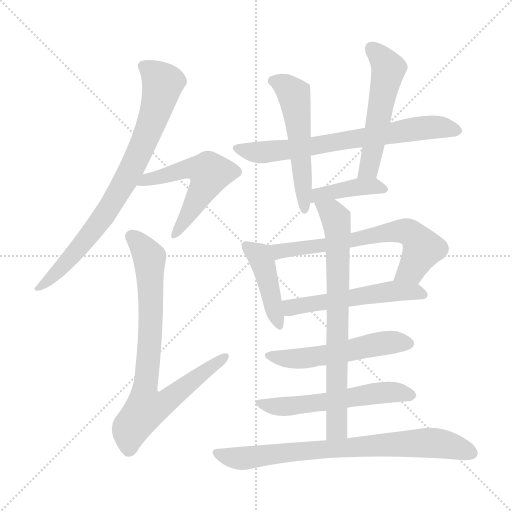
t = 0.00 s
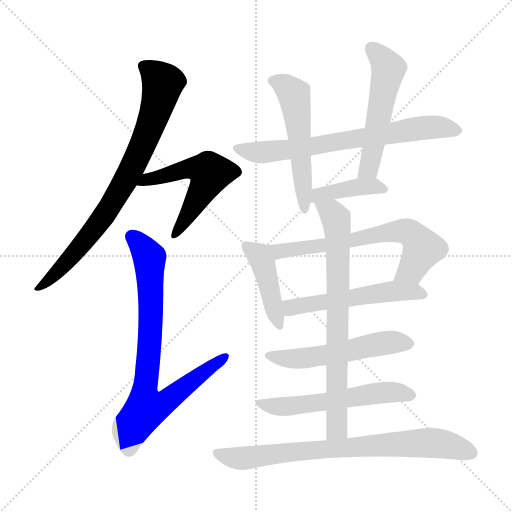
t = 2.09 s
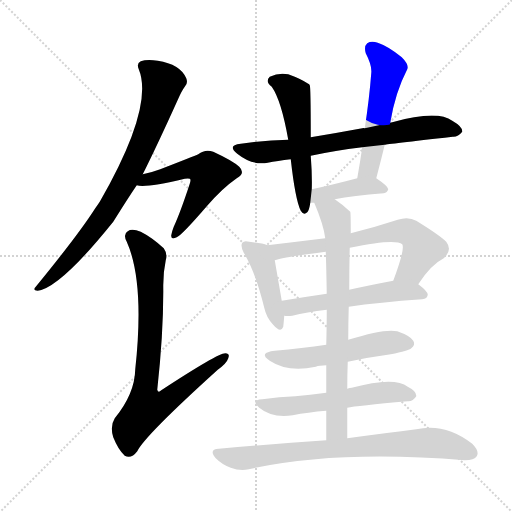
t = 4.18 s
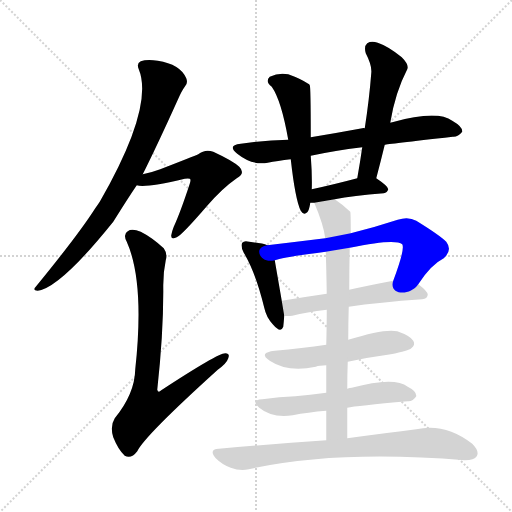
t = 6.28 s
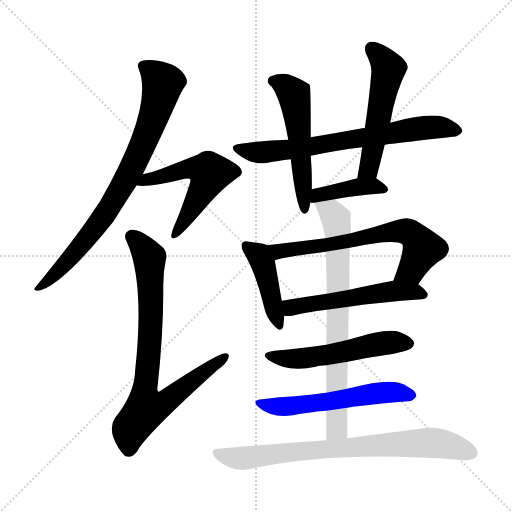
t = 8.37 s
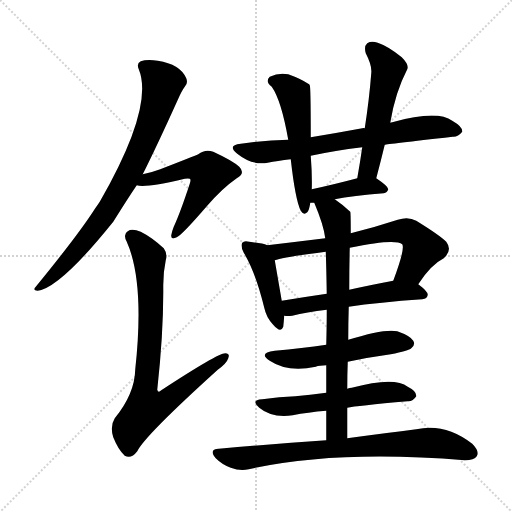
t = 10.46 s

The animated SVG that drew these frames (rendered in a browser with its animation timeline set to each time). Animation: 14 CSS @keyframes rules; one cycle of 10.46 s.

<svg version="1.1" viewBox="0 0 1024 1024" xmlns="http://www.w3.org/2000/svg">
  <g stroke="lightgray" stroke-dasharray="1,1" stroke-width="1" transform="scale(4, 4)">
    <line x1="0" y1="0" x2="256" y2="256"></line>
    <line x1="256" y1="0" x2="0" y2="256"></line>
    <line x1="128" y1="0" x2="128" y2="256"></line>
    <line x1="0" y1="128" x2="256" y2="128"></line>
  </g>
<g transform="scale(1, -1) translate(0, -900)">
   <style type="text/css">
    @keyframes keyframes0 {
      from {
       stroke: blue;
       stroke-dashoffset: 795;
       stroke-width: 128;
       }
       72% {
       animation-timing-function: step-end;
       stroke: blue;
       stroke-dashoffset: 0;
       stroke-width: 128;
       }
       to {
       stroke: black;
       stroke-width: 1024;
       }
       }
       #make-me-a-hanzi-animation-0 {
         animation: keyframes0 0.896973s both;
         animation-delay: 0.000000s;
         animation-timing-function: linear;
       }
    @keyframes keyframes1 {
      from {
       stroke: blue;
       stroke-dashoffset: 544;
       stroke-width: 128;
       }
       64% {
       animation-timing-function: step-end;
       stroke: blue;
       stroke-dashoffset: 0;
       stroke-width: 128;
       }
       to {
       stroke: black;
       stroke-width: 1024;
       }
       }
       #make-me-a-hanzi-animation-1 {
         animation: keyframes1 0.692708s both;
         animation-delay: 0.896973s;
         animation-timing-function: linear;
       }
    @keyframes keyframes2 {
      from {
       stroke: blue;
       stroke-dashoffset: 802;
       stroke-width: 128;
       }
       72% {
       animation-timing-function: step-end;
       stroke: blue;
       stroke-dashoffset: 0;
       stroke-width: 128;
       }
       to {
       stroke: black;
       stroke-width: 1024;
       }
       }
       #make-me-a-hanzi-animation-2 {
         animation: keyframes2 0.902669s both;
         animation-delay: 1.589681s;
         animation-timing-function: linear;
       }
    @keyframes keyframes3 {
      from {
       stroke: blue;
       stroke-dashoffset: 699;
       stroke-width: 128;
       }
       69% {
       animation-timing-function: step-end;
       stroke: blue;
       stroke-dashoffset: 0;
       stroke-width: 128;
       }
       to {
       stroke: black;
       stroke-width: 1024;
       }
       }
       #make-me-a-hanzi-animation-3 {
         animation: keyframes3 0.818848s both;
         animation-delay: 2.492350s;
         animation-timing-function: linear;
       }
    @keyframes keyframes4 {
      from {
       stroke: blue;
       stroke-dashoffset: 535;
       stroke-width: 128;
       }
       64% {
       animation-timing-function: step-end;
       stroke: blue;
       stroke-dashoffset: 0;
       stroke-width: 128;
       }
       to {
       stroke: black;
       stroke-width: 1024;
       }
       }
       #make-me-a-hanzi-animation-4 {
         animation: keyframes4 0.685384s both;
         animation-delay: 3.311198s;
         animation-timing-function: linear;
       }
    @keyframes keyframes5 {
      from {
       stroke: blue;
       stroke-dashoffset: 534;
       stroke-width: 128;
       }
       63% {
       animation-timing-function: step-end;
       stroke: blue;
       stroke-dashoffset: 0;
       stroke-width: 128;
       }
       to {
       stroke: black;
       stroke-width: 1024;
       }
       }
       #make-me-a-hanzi-animation-5 {
         animation: keyframes5 0.684570s both;
         animation-delay: 3.996582s;
         animation-timing-function: linear;
       }
    @keyframes keyframes6 {
      from {
       stroke: blue;
       stroke-dashoffset: 408;
       stroke-width: 128;
       }
       57% {
       animation-timing-function: step-end;
       stroke: blue;
       stroke-dashoffset: 0;
       stroke-width: 128;
       }
       to {
       stroke: black;
       stroke-width: 1024;
       }
       }
       #make-me-a-hanzi-animation-6 {
         animation: keyframes6 0.582031s both;
         animation-delay: 4.681152s;
         animation-timing-function: linear;
       }
    @keyframes keyframes7 {
      from {
       stroke: blue;
       stroke-dashoffset: 432;
       stroke-width: 128;
       }
       58% {
       animation-timing-function: step-end;
       stroke: blue;
       stroke-dashoffset: 0;
       stroke-width: 128;
       }
       to {
       stroke: black;
       stroke-width: 1024;
       }
       }
       #make-me-a-hanzi-animation-7 {
         animation: keyframes7 0.601562s both;
         animation-delay: 5.263184s;
         animation-timing-function: linear;
       }
    @keyframes keyframes8 {
      from {
       stroke: blue;
       stroke-dashoffset: 660;
       stroke-width: 128;
       }
       68% {
       animation-timing-function: step-end;
       stroke: blue;
       stroke-dashoffset: 0;
       stroke-width: 128;
       }
       to {
       stroke: black;
       stroke-width: 1024;
       }
       }
       #make-me-a-hanzi-animation-8 {
         animation: keyframes8 0.787109s both;
         animation-delay: 5.864746s;
         animation-timing-function: linear;
       }
    @keyframes keyframes9 {
      from {
       stroke: blue;
       stroke-dashoffset: 537;
       stroke-width: 128;
       }
       64% {
       animation-timing-function: step-end;
       stroke: blue;
       stroke-dashoffset: 0;
       stroke-width: 128;
       }
       to {
       stroke: black;
       stroke-width: 1024;
       }
       }
       #make-me-a-hanzi-animation-9 {
         animation: keyframes9 0.687012s both;
         animation-delay: 6.651855s;
         animation-timing-function: linear;
       }
    @keyframes keyframes10 {
      from {
       stroke: blue;
       stroke-dashoffset: 533;
       stroke-width: 128;
       }
       63% {
       animation-timing-function: step-end;
       stroke: blue;
       stroke-dashoffset: 0;
       stroke-width: 128;
       }
       to {
       stroke: black;
       stroke-width: 1024;
       }
       }
       #make-me-a-hanzi-animation-10 {
         animation: keyframes10 0.683757s both;
         animation-delay: 7.338867s;
         animation-timing-function: linear;
       }
    @keyframes keyframes11 {
      from {
       stroke: blue;
       stroke-dashoffset: 562;
       stroke-width: 128;
       }
       65% {
       animation-timing-function: step-end;
       stroke: blue;
       stroke-dashoffset: 0;
       stroke-width: 128;
       }
       to {
       stroke: black;
       stroke-width: 1024;
       }
       }
       #make-me-a-hanzi-animation-11 {
         animation: keyframes11 0.707357s both;
         animation-delay: 8.022624s;
         animation-timing-function: linear;
       }
    @keyframes keyframes12 {
      from {
       stroke: blue;
       stroke-dashoffset: 741;
       stroke-width: 128;
       }
       71% {
       animation-timing-function: step-end;
       stroke: blue;
       stroke-dashoffset: 0;
       stroke-width: 128;
       }
       to {
       stroke: black;
       stroke-width: 1024;
       }
       }
       #make-me-a-hanzi-animation-12 {
         animation: keyframes12 0.853027s both;
         animation-delay: 8.729980s;
         animation-timing-function: linear;
       }
    @keyframes keyframes13 {
      from {
       stroke: blue;
       stroke-dashoffset: 769;
       stroke-width: 128;
       }
       71% {
       animation-timing-function: step-end;
       stroke: blue;
       stroke-dashoffset: 0;
       stroke-width: 128;
       }
       to {
       stroke: black;
       stroke-width: 1024;
       }
       }
       #make-me-a-hanzi-animation-13 {
         animation: keyframes13 0.875814s both;
         animation-delay: 9.583008s;
         animation-timing-function: linear;
       }
</style>
<path d="M 285.5 551.5 Q 315.5 611.5 356.5 702.5 Q 363.5 718.5 369.5 726.5 Q 376.5 733.5 372.5 743.5 Q 360.5 771.5 315.5 778.5 Q 293.5 781.5 281.5 777.5 Q 272.5 773.5 277.5 761.5 Q 308.5 686.5 199.5 496.5 Q 195.5 490.5 190.5 483.5 Q 157.5 431.5 71.5 326.5 Q 64.5 319.5 75.5 318.5 Q 120.5 324.5 226.5 456.5 Q 256.5 504.5 273.5 529.5 L 285.5 551.5 Z" fill="lightgray"></path> 
<path d="M 273.5 529.5 Q 289.5 523.5 369.5 542.5 Q 376.5 543.5 379.5 542.5 Q 382.5 541.5 379.5 532.5 Q 360.5 474.5 347.5 446.5 Q 343.5 436.5 342.5 429.5 Q 341.5 419.5 353.5 425.5 Q 363.5 429.5 413.5 487.5 Q 444.5 523.5 473.5 543.5 Q 491.5 553.5 478.5 566.5 Q 465.5 578.5 426.5 596.5 Q 410.5 602.5 396.5 591.5 Q 387.5 587.5 320.5 561.5 Q 304.5 555.5 285.5 551.5 C 256.5 544.5 243.5 533.5 273.5 529.5 Z" fill="lightgray"></path> 
<path d="M 331.5 379.5 Q 335.5 392.5 327.5 403.5 Q 303.5 425.5 281.5 436.5 Q 263.5 443.5 255.5 437.5 Q 245.5 431.5 253.5 416.5 Q 289.5 335.5 270.5 161.5 Q 269.5 112.5 229.5 63.5 Q 219.5 47.5 226.5 25.5 Q 236.5 0.5 249.5 -11.5 Q 262.5 -18.5 274.5 -2.5 Q 289.5 28.5 435.5 160.5 Q 453.5 173.5 456.5 183.5 Q 460.5 193.5 450.5 193.5 Q 435.5 193.5 322.5 119.5 Q 316.5 113.5 314.5 120.5 Q 327.5 238.5 326.5 329.5 Q 326.5 356.5 331.5 379.5 Z" fill="lightgray"></path> 
<path d="M 769.5 610.5 Q 772.5 611.5 905.5 626.5 Q 915.5 625.5 924.5 636.5 Q 925.5 646.5 904.5 658.5 Q 874.5 680.5 784.5 655.5 Q 781.5 655.5 780.5 654.5 L 729.5 643.5 Q 726.5 644.5 724.5 643.5 Q 670.5 633.5 621.5 625.5 L 576.5 620.5 Q 530.5 619.5 481.5 612.5 Q 453.5 609.5 474.5 592.5 Q 504.5 568.5 535.5 574.5 Q 554.5 578.5 581.5 581.5 L 621.5 588.5 Q 667.5 598.5 724.5 605.5 L 769.5 610.5 Z" fill="lightgray"></path> 
<path d="M 621.5 625.5 Q 621.5 727.5 619.5 729.5 Q 618.5 732.5 616.5 732.5 Q 601.5 742.5 576.5 751.5 Q 557.5 755.5 539.5 746.5 Q 529.5 737.5 543.5 726.5 Q 562.5 699.5 576.5 620.5 L 581.5 581.5 Q 590.5 500.5 601.5 478.5 Q 607.5 468.5 614.5 475.5 Q 618.5 479.5 620.5 494.5 L 623.5 521.5 Q 624.5 549.5 621.5 588.5 L 621.5 625.5 Z" fill="lightgray"></path> 
<path d="M 752.5 543.5 Q 761.5 577.5 769.5 610.5 L 780.5 654.5 Q 790.5 715.5 814.5 761.5 Q 818.5 770.5 803.5 785.5 Q 776.5 807.5 755.5 814.5 Q 742.5 818.5 734.5 813.5 Q 727.5 807.5 731.5 793.5 Q 744.5 768.5 742.5 753.5 Q 738.5 701.5 729.5 643.5 L 724.5 605.5 Q 720.5 577.5 714.5 543.5 C 709.5 513.5 744.5 514.5 752.5 543.5 Z" fill="lightgray"></path> 
<path d="M 669.5 501.5 Q 705.5 508.5 767.5 513.5 Q 774.5 514.5 776.5 521.5 Q 776.5 527.5 752.5 543.5 C 741.5 550.5 741.5 550.5 714.5 543.5 Q 665.5 530.5 623.5 521.5 C 594.5 515.5 590.5 494.5 620.5 494.5 Q 623.5 494.5 628.5 494.5 L 669.5 501.5 Z" fill="lightgray"></path> 
<path d="M 534.5 409.5 Q 524.5 413.5 498.5 416.5 Q 488.5 419.5 484.5 414.5 Q 480.5 408.5 487.5 394.5 Q 511.5 354.5 528.5 284.5 Q 532.5 265.5 545.5 251.5 Q 561.5 232.5 566.5 246.5 Q 567.5 255.5 568.5 268.5 L 563.5 298.5 Q 553.5 356.5 549.5 379.5 C 544.5 406.5 544.5 406.5 534.5 409.5 Z" fill="lightgray"></path> 
<path d="M 836.5 331.5 Q 861.5 370.5 887.5 383.5 Q 905.5 399.5 892.5 416.5 Q 879.5 429.5 832.5 458.5 Q 816.5 467.5 795.5 460.5 Q 746.5 444.5 701.5 433.5 L 650.5 423.5 Q 593.5 416.5 534.5 409.5 C 504.5 405.5 520.5 371.5 549.5 379.5 Q 565.5 385.5 651.5 396.5 L 699.5 404.5 Q 790.5 423.5 804.5 411.5 Q 810.5 402.5 786.5 338.5 C 776.5 310.5 819.5 306.5 836.5 331.5 Z" fill="lightgray"></path> 
<path d="M 697.5 286.5 Q 757.5 295.5 844.5 301.5 Q 854.5 302.5 855.5 310.5 Q 855.5 317.5 836.5 331.5 C 819.5 344.5 815.5 344.5 786.5 338.5 Q 738.5 329.5 698.5 320.5 L 653.5 312.5 Q 605.5 305.5 563.5 298.5 C 533.5 293.5 538.5 269.5 568.5 268.5 Q 574.5 267.5 584.5 268.5 Q 612.5 275.5 653.5 280.5 L 697.5 286.5 Z" fill="lightgray"></path> 
<path d="M 695.5 176.5 Q 737.5 185.5 781.5 191.5 Q 817.5 198.5 822.5 203.5 Q 831.5 210.5 826.5 218.5 Q 820.5 228.5 794.5 237.5 Q 769.5 243.5 696.5 220.5 L 652.5 210.5 Q 604.5 203.5 549.5 198.5 Q 515.5 194.5 539.5 178.5 Q 575.5 154.5 631.5 166.5 Q 638.5 169.5 652.5 169.5 L 695.5 176.5 Z" fill="lightgray"></path> 
<path d="M 694.5 84.5 Q 712.5 88.5 815.5 97.5 Q 825.5 96.5 832.5 107.5 Q 833.5 117.5 815.5 126.5 Q 788.5 147.5 703.5 124.5 Q 699.5 124.5 694.5 122.5 L 652.5 114.5 Q 619.5 110.5 590.5 107.5 Q 559.5 106.5 524.5 101.5 Q 500.5 100.5 518.5 84.5 Q 543.5 63.5 585.5 69.5 Q 615.5 75.5 652.5 78.5 L 694.5 84.5 Z" fill="lightgray"></path> 
<path d="M 694.5 23.5 Q 694.5 54.5 694.5 84.5 L 694.5 122.5 Q 694.5 150.5 695.5 176.5 L 696.5 220.5 Q 696.5 254.5 697.5 286.5 L 698.5 320.5 Q 698.5 365.5 699.5 404.5 L 701.5 433.5 Q 701.5 475.5 700.5 476.5 Q 684.5 491.5 669.5 501.5 C 645.5 519.5 617.5 522.5 628.5 494.5 Q 647.5 449.5 650.5 423.5 L 651.5 396.5 Q 652.5 372.5 653.5 312.5 L 653.5 280.5 Q 653.5 249.5 652.5 210.5 L 652.5 169.5 Q 652.5 144.5 652.5 114.5 L 652.5 78.5 Q 652.5 51.5 652.5 19.5 C 652.5 -10.5 694.5 -6.5 694.5 23.5 Z" fill="lightgray"></path> 
<path d="M 652.5 19.5 Q 552.5 12.5 437.5 2.5 Q 416.5 1.5 431.5 -16.5 Q 444.5 -29.5 461.5 -35.5 Q 480.5 -42.5 497.5 -38.5 Q 672.5 0.5 929.5 -20.5 Q 948.5 -20.5 953.5 -12.5 Q 959.5 -2.5 944.5 12.5 Q 890.5 54.5 832.5 41.5 Q 775.5 34.5 694.5 23.5 L 652.5 19.5 Z" fill="lightgray"></path> 
      <clipPath id="make-me-a-hanzi-clip-0">
      <path d="M 285.5 551.5 Q 315.5 611.5 356.5 702.5 Q 363.5 718.5 369.5 726.5 Q 376.5 733.5 372.5 743.5 Q 360.5 771.5 315.5 778.5 Q 293.5 781.5 281.5 777.5 Q 272.5 773.5 277.5 761.5 Q 308.5 686.5 199.5 496.5 Q 195.5 490.5 190.5 483.5 Q 157.5 431.5 71.5 326.5 Q 64.5 319.5 75.5 318.5 Q 120.5 324.5 226.5 456.5 Q 256.5 504.5 273.5 529.5 L 285.5 551.5 Z" fill="lightgray"></path>
      </clipPath>
      <path clip-path="url(#make-me-a-hanzi-clip-0)" d="M 285.5 767.5 L 325.5 733.5 L 299.5 645.5 L 271.5 579.5 L 222.5 490.5 L 174.5 422.5 L 106.5 347.5 L 77.5 324.5 " fill="none" id="make-me-a-hanzi-animation-0" stroke-dasharray="667 1334" stroke-linecap="round"></path>

      <clipPath id="make-me-a-hanzi-clip-1">
      <path d="M 273.5 529.5 Q 289.5 523.5 369.5 542.5 Q 376.5 543.5 379.5 542.5 Q 382.5 541.5 379.5 532.5 Q 360.5 474.5 347.5 446.5 Q 343.5 436.5 342.5 429.5 Q 341.5 419.5 353.5 425.5 Q 363.5 429.5 413.5 487.5 Q 444.5 523.5 473.5 543.5 Q 491.5 553.5 478.5 566.5 Q 465.5 578.5 426.5 596.5 Q 410.5 602.5 396.5 591.5 Q 387.5 587.5 320.5 561.5 Q 304.5 555.5 285.5 551.5 C 256.5 544.5 243.5 533.5 273.5 529.5 Z" fill="lightgray"></path>
      </clipPath>
      <path clip-path="url(#make-me-a-hanzi-clip-1)" d="M 277.5 534.5 L 386.5 563.5 L 419.5 553.5 L 390.5 491.5 L 349.5 431.5 " fill="none" id="make-me-a-hanzi-animation-1" stroke-dasharray="416 832" stroke-linecap="round"></path>

      <clipPath id="make-me-a-hanzi-clip-2">
      <path d="M 331.5 379.5 Q 335.5 392.5 327.5 403.5 Q 303.5 425.5 281.5 436.5 Q 263.5 443.5 255.5 437.5 Q 245.5 431.5 253.5 416.5 Q 289.5 335.5 270.5 161.5 Q 269.5 112.5 229.5 63.5 Q 219.5 47.5 226.5 25.5 Q 236.5 0.5 249.5 -11.5 Q 262.5 -18.5 274.5 -2.5 Q 289.5 28.5 435.5 160.5 Q 453.5 173.5 456.5 183.5 Q 460.5 193.5 450.5 193.5 Q 435.5 193.5 322.5 119.5 Q 316.5 113.5 314.5 120.5 Q 327.5 238.5 326.5 329.5 Q 326.5 356.5 331.5 379.5 Z" fill="lightgray"></path>
      </clipPath>
      <path clip-path="url(#make-me-a-hanzi-clip-2)" d="M 263.5 426.5 L 277.5 415.5 L 299.5 379.5 L 301.5 240.5 L 288.5 119.5 L 293.5 83.5 L 329.5 94.5 L 449.5 186.5 " fill="none" id="make-me-a-hanzi-animation-2" stroke-dasharray="674 1348" stroke-linecap="round"></path>

      <clipPath id="make-me-a-hanzi-clip-3">
      <path d="M 769.5 610.5 Q 772.5 611.5 905.5 626.5 Q 915.5 625.5 924.5 636.5 Q 925.5 646.5 904.5 658.5 Q 874.5 680.5 784.5 655.5 Q 781.5 655.5 780.5 654.5 L 729.5 643.5 Q 726.5 644.5 724.5 643.5 Q 670.5 633.5 621.5 625.5 L 576.5 620.5 Q 530.5 619.5 481.5 612.5 Q 453.5 609.5 474.5 592.5 Q 504.5 568.5 535.5 574.5 Q 554.5 578.5 581.5 581.5 L 621.5 588.5 Q 667.5 598.5 724.5 605.5 L 769.5 610.5 Z" fill="lightgray"></path>
      </clipPath>
      <path clip-path="url(#make-me-a-hanzi-clip-3)" d="M 476.5 603.5 L 515.5 594.5 L 853.5 645.5 L 914.5 638.5 " fill="none" id="make-me-a-hanzi-animation-3" stroke-dasharray="571 1142" stroke-linecap="round"></path>

      <clipPath id="make-me-a-hanzi-clip-4">
      <path d="M 621.5 625.5 Q 621.5 727.5 619.5 729.5 Q 618.5 732.5 616.5 732.5 Q 601.5 742.5 576.5 751.5 Q 557.5 755.5 539.5 746.5 Q 529.5 737.5 543.5 726.5 Q 562.5 699.5 576.5 620.5 L 581.5 581.5 Q 590.5 500.5 601.5 478.5 Q 607.5 468.5 614.5 475.5 Q 618.5 479.5 620.5 494.5 L 623.5 521.5 Q 624.5 549.5 621.5 588.5 L 621.5 625.5 Z" fill="lightgray"></path>
      </clipPath>
      <path clip-path="url(#make-me-a-hanzi-clip-4)" d="M 547.5 737.5 L 568.5 730.5 L 587.5 710.5 L 598.5 639.5 L 609.5 482.5 " fill="none" id="make-me-a-hanzi-animation-4" stroke-dasharray="407 814" stroke-linecap="round"></path>

      <clipPath id="make-me-a-hanzi-clip-5">
      <path d="M 752.5 543.5 Q 761.5 577.5 769.5 610.5 L 780.5 654.5 Q 790.5 715.5 814.5 761.5 Q 818.5 770.5 803.5 785.5 Q 776.5 807.5 755.5 814.5 Q 742.5 818.5 734.5 813.5 Q 727.5 807.5 731.5 793.5 Q 744.5 768.5 742.5 753.5 Q 738.5 701.5 729.5 643.5 L 724.5 605.5 Q 720.5 577.5 714.5 543.5 C 709.5 513.5 744.5 514.5 752.5 543.5 Z" fill="lightgray"></path>
      </clipPath>
      <path clip-path="url(#make-me-a-hanzi-clip-5)" d="M 742.5 804.5 L 761.5 786.5 L 776.5 760.5 L 739.5 568.5 L 720.5 550.5 " fill="none" id="make-me-a-hanzi-animation-5" stroke-dasharray="406 812" stroke-linecap="round"></path>

      <clipPath id="make-me-a-hanzi-clip-6">
      <path d="M 669.5 501.5 Q 705.5 508.5 767.5 513.5 Q 774.5 514.5 776.5 521.5 Q 776.5 527.5 752.5 543.5 C 741.5 550.5 741.5 550.5 714.5 543.5 Q 665.5 530.5 623.5 521.5 C 594.5 515.5 590.5 494.5 620.5 494.5 Q 623.5 494.5 628.5 494.5 L 669.5 501.5 Z" fill="lightgray"></path>
      </clipPath>
      <path clip-path="url(#make-me-a-hanzi-clip-6)" d="M 624.5 500.5 L 636.5 510.5 L 720.5 526.5 L 746.5 528.5 L 769.5 520.5 " fill="none" id="make-me-a-hanzi-animation-6" stroke-dasharray="280 560" stroke-linecap="round"></path>

      <clipPath id="make-me-a-hanzi-clip-7">
      <path d="M 534.5 409.5 Q 524.5 413.5 498.5 416.5 Q 488.5 419.5 484.5 414.5 Q 480.5 408.5 487.5 394.5 Q 511.5 354.5 528.5 284.5 Q 532.5 265.5 545.5 251.5 Q 561.5 232.5 566.5 246.5 Q 567.5 255.5 568.5 268.5 L 563.5 298.5 Q 553.5 356.5 549.5 379.5 C 544.5 406.5 544.5 406.5 534.5 409.5 Z" fill="lightgray"></path>
      </clipPath>
      <path clip-path="url(#make-me-a-hanzi-clip-7)" d="M 492.5 409.5 L 517.5 388.5 L 526.5 371.5 L 556.5 251.5 " fill="none" id="make-me-a-hanzi-animation-7" stroke-dasharray="304 608" stroke-linecap="round"></path>

      <clipPath id="make-me-a-hanzi-clip-8">
      <path d="M 836.5 331.5 Q 861.5 370.5 887.5 383.5 Q 905.5 399.5 892.5 416.5 Q 879.5 429.5 832.5 458.5 Q 816.5 467.5 795.5 460.5 Q 746.5 444.5 701.5 433.5 L 650.5 423.5 Q 593.5 416.5 534.5 409.5 C 504.5 405.5 520.5 371.5 549.5 379.5 Q 565.5 385.5 651.5 396.5 L 699.5 404.5 Q 790.5 423.5 804.5 411.5 Q 810.5 402.5 786.5 338.5 C 776.5 310.5 819.5 306.5 836.5 331.5 Z" fill="lightgray"></path>
      </clipPath>
      <path clip-path="url(#make-me-a-hanzi-clip-8)" d="M 542.5 407.5 L 558.5 398.5 L 638.5 405.5 L 807.5 438.5 L 826.5 430.5 L 845.5 402.5 L 821.5 359.5 L 794.5 348.5 " fill="none" id="make-me-a-hanzi-animation-8" stroke-dasharray="532 1064" stroke-linecap="round"></path>

      <clipPath id="make-me-a-hanzi-clip-9">
      <path d="M 697.5 286.5 Q 757.5 295.5 844.5 301.5 Q 854.5 302.5 855.5 310.5 Q 855.5 317.5 836.5 331.5 C 819.5 344.5 815.5 344.5 786.5 338.5 Q 738.5 329.5 698.5 320.5 L 653.5 312.5 Q 605.5 305.5 563.5 298.5 C 533.5 293.5 538.5 269.5 568.5 268.5 Q 574.5 267.5 584.5 268.5 Q 612.5 275.5 653.5 280.5 L 697.5 286.5 Z" fill="lightgray"></path>
      </clipPath>
      <path clip-path="url(#make-me-a-hanzi-clip-9)" d="M 571.5 292.5 L 582.5 284.5 L 782.5 317.5 L 828.5 317.5 L 845.5 310.5 " fill="none" id="make-me-a-hanzi-animation-9" stroke-dasharray="409 818" stroke-linecap="round"></path>

      <clipPath id="make-me-a-hanzi-clip-10">
      <path d="M 695.5 176.5 Q 737.5 185.5 781.5 191.5 Q 817.5 198.5 822.5 203.5 Q 831.5 210.5 826.5 218.5 Q 820.5 228.5 794.5 237.5 Q 769.5 243.5 696.5 220.5 L 652.5 210.5 Q 604.5 203.5 549.5 198.5 Q 515.5 194.5 539.5 178.5 Q 575.5 154.5 631.5 166.5 Q 638.5 169.5 652.5 169.5 L 695.5 176.5 Z" fill="lightgray"></path>
      </clipPath>
      <path clip-path="url(#make-me-a-hanzi-clip-10)" d="M 541.5 189.5 L 564.5 183.5 L 619.5 184.5 L 761.5 213.5 L 814.5 213.5 " fill="none" id="make-me-a-hanzi-animation-10" stroke-dasharray="405 810" stroke-linecap="round"></path>

      <clipPath id="make-me-a-hanzi-clip-11">
      <path d="M 694.5 84.5 Q 712.5 88.5 815.5 97.5 Q 825.5 96.5 832.5 107.5 Q 833.5 117.5 815.5 126.5 Q 788.5 147.5 703.5 124.5 Q 699.5 124.5 694.5 122.5 L 652.5 114.5 Q 619.5 110.5 590.5 107.5 Q 559.5 106.5 524.5 101.5 Q 500.5 100.5 518.5 84.5 Q 543.5 63.5 585.5 69.5 Q 615.5 75.5 652.5 78.5 L 694.5 84.5 Z" fill="lightgray"></path>
      </clipPath>
      <path clip-path="url(#make-me-a-hanzi-clip-11)" d="M 519.5 93.5 L 551.5 86.5 L 585.5 88.5 L 767.5 115.5 L 822.5 109.5 " fill="none" id="make-me-a-hanzi-animation-11" stroke-dasharray="434 868" stroke-linecap="round"></path>

      <clipPath id="make-me-a-hanzi-clip-12">
      <path d="M 694.5 23.5 Q 694.5 54.5 694.5 84.5 L 694.5 122.5 Q 694.5 150.5 695.5 176.5 L 696.5 220.5 Q 696.5 254.5 697.5 286.5 L 698.5 320.5 Q 698.5 365.5 699.5 404.5 L 701.5 433.5 Q 701.5 475.5 700.5 476.5 Q 684.5 491.5 669.5 501.5 C 645.5 519.5 617.5 522.5 628.5 494.5 Q 647.5 449.5 650.5 423.5 L 651.5 396.5 Q 652.5 372.5 653.5 312.5 L 653.5 280.5 Q 653.5 249.5 652.5 210.5 L 652.5 169.5 Q 652.5 144.5 652.5 114.5 L 652.5 78.5 Q 652.5 51.5 652.5 19.5 C 652.5 -10.5 694.5 -6.5 694.5 23.5 Z" fill="lightgray"></path>
      </clipPath>
      <path clip-path="url(#make-me-a-hanzi-clip-12)" d="M 636.5 487.5 L 667.5 469.5 L 676.5 427.5 L 674.5 46.5 L 658.5 27.5 " fill="none" id="make-me-a-hanzi-animation-12" stroke-dasharray="613 1226" stroke-linecap="round"></path>

      <clipPath id="make-me-a-hanzi-clip-13">
      <path d="M 652.5 19.5 Q 552.5 12.5 437.5 2.5 Q 416.5 1.5 431.5 -16.5 Q 444.5 -29.5 461.5 -35.5 Q 480.5 -42.5 497.5 -38.5 Q 672.5 0.5 929.5 -20.5 Q 948.5 -20.5 953.5 -12.5 Q 959.5 -2.5 944.5 12.5 Q 890.5 54.5 832.5 41.5 Q 775.5 34.5 694.5 23.5 L 652.5 19.5 Z" fill="lightgray"></path>
      </clipPath>
      <path clip-path="url(#make-me-a-hanzi-clip-13)" d="M 434.5 -7.5 L 488.5 -16.5 L 602.5 -1.5 L 844.5 14.5 L 899.5 9.5 L 942.5 -6.5 " fill="none" id="make-me-a-hanzi-animation-13" stroke-dasharray="641 1282" stroke-linecap="round"></path>

</g>
</svg>
